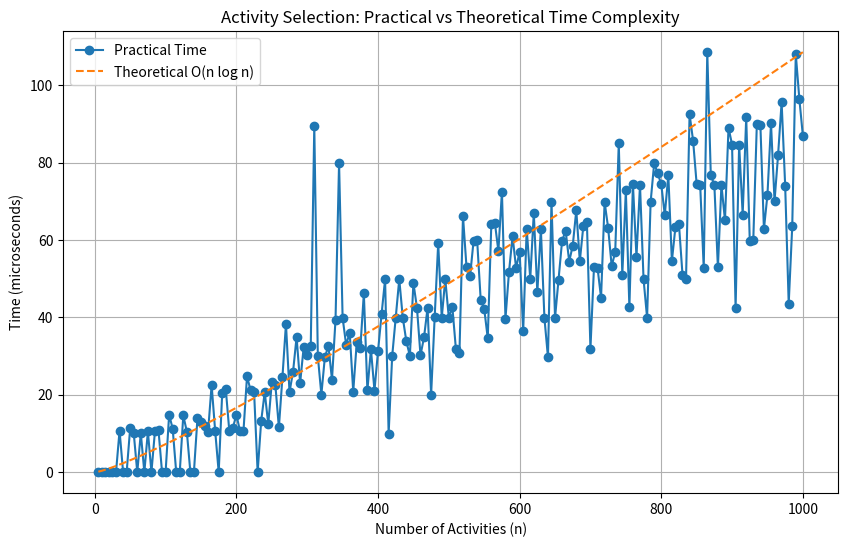

Here is the Python script that generated this plot:
import matplotlib.pyplot as plt
import numpy as np


n = np.arange(5, 1001, 5)


practical = [
0,0,0,0,0,0,10.73,0,0,11.41,10.09,0,10.06,0,10.52,0,10.62,10.78,0,0,
14.82,11.27,0,0,14.65,10.48,0,0,13.9,13.01,11.86,10.44,22.52,10.71,0,
20.56,21.47,10.61,11.49,14.8,10.73,10.66,24.78,21.17,20.63,0,13.2,20.67,
12.41,23.21,22.58,11.55,24.49,38.32,20.69,25.91,34.93,23.03,32.27,30.21,
32.48,89.43,29.94,20.05,29.82,32.56,23.91,39.44,79.83,39.89,32.86,36.07,
20.8,33.59,31.98,46.19,21.12,31.74,21.07,31.22,40.76,49.86,9.96,29.92,
39.89,49.87,39.88,33.82,30.04,48.89,42.47,30.19,34.87,42.46,20.01,39.99,
59.17,39.9,49.86,39.9,42.66,31.8,30.74,66.17,52.91,50.61,59.84,59.89,
44.59,42.19,34.56,64,64.44,57.13,72.46,39.67,51.77,60.97,52.74,56.94,
36.38,62.89,49.94,66.97,46.44,62.83,39.88,29.72,69.82,39.86,49.72,59.85,
62.32,54.42,58.52,67.63,54.5,63.64,64.65,31.88,52.91,52.81,45.04,69.8,
63.1,53.23,56.87,84.92,51.01,72.77,42.58,74.41,55.63,74.19,49.87,39.9,
69.81,79.79,77.17,74.41,66.42,76.82,54.52,63.26,64.07,51.05,49.88,92.45,
85.63,74.43,74.15,52.72,108.51,76.65,74.25,52.89,74.2,65.07,89.03,84.61,
42.31,84.63,66.56,91.65,59.83,60.09,89.97,89.76,62.75,71.69,90.14,70.05,
81.95,95.61,74.06,43.52,63.52,108,96.5,86.92
]

theoretical = n * np.log2(n)
scale = max(practical) / max(theoretical)
theoretical = theoretical * scale

plt.figure(figsize=(10,6))

plt.plot(n, practical, label="Practical Time", marker='o')
plt.plot(n, theoretical, label="Theoretical O(n log n)", linestyle='--')

plt.xlabel("Number of Activities (n)")
plt.ylabel("Time (microseconds)")
plt.title("Activity Selection: Practical vs Theoretical Time Complexity")

plt.legend()
plt.grid(True)

plt.show()
